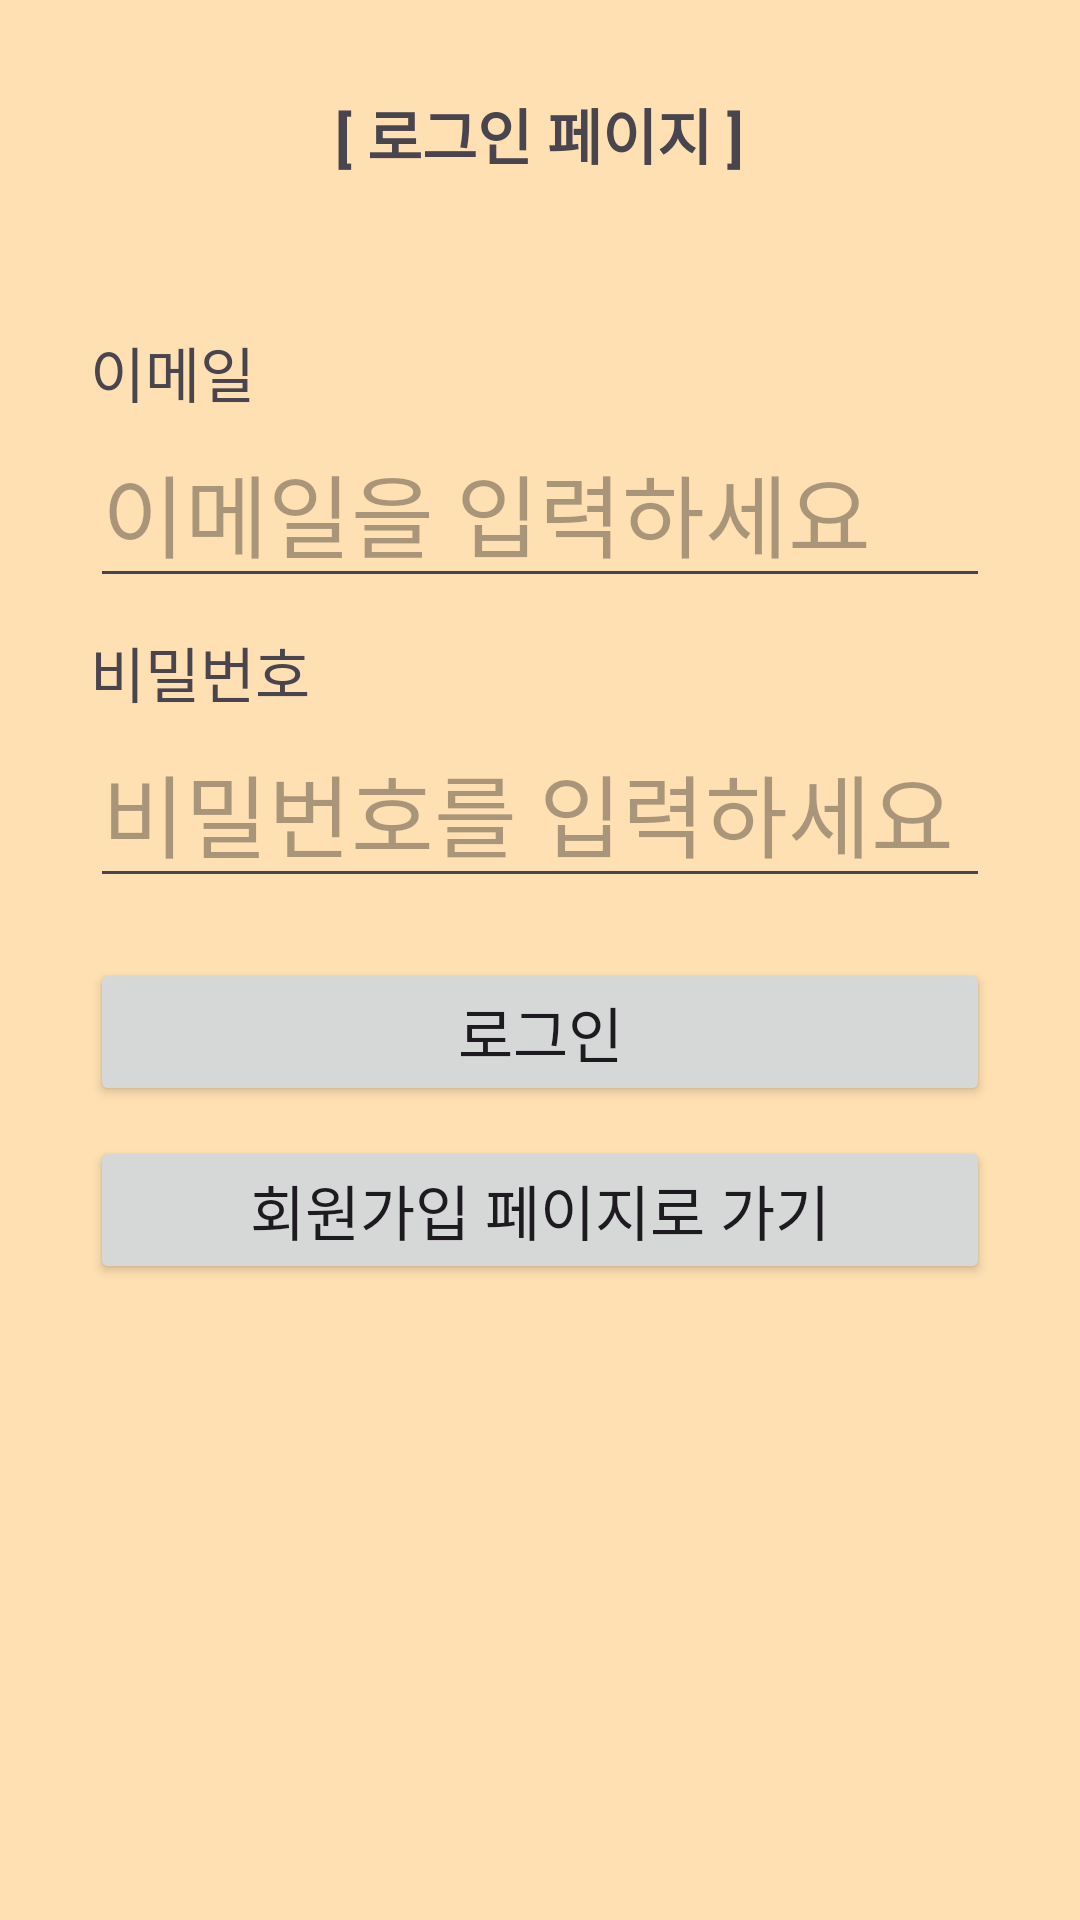

Layout XML and referenced resources for this Android screen:
<!-- AndroidManifest.xml: application theme Theme.FirebaseTEST -->
<!-- res/layout/activity_log_in.xml -->
<?xml version="1.0" encoding="utf-8"?>
<layout xmlns:android="http://schemas.android.com/apk/res/android"
    xmlns:app="http://schemas.android.com/apk/res-auto"
    xmlns:tools="http://schemas.android.com/tools">

    <data>


    </data>

    <LinearLayout
        android:id="@+id/main"
        android:layout_width="match_parent"
        android:layout_height="match_parent"
        android:background="#FFE0B2"
        android:orientation="vertical"
        tools:context=".login.LoginActivity">


        <TextView
            android:id="@+id/tv_title"
            android:layout_width="wrap_content"
            android:layout_height="wrap_content"
            android:layout_gravity="center"
            android:layout_marginTop="30dp"
            android:text="[ 로그인 페이지 ]"
            android:textSize="20sp"
            android:textStyle="bold" />

        <TextView
            android:id="@+id/tv_email"
            android:layout_width="wrap_content"
            android:layout_height="wrap_content"
            android:layout_marginStart="30dp"
            android:layout_marginTop="50dp"
            android:text="이메일"
            android:textSize="20sp" />


        <EditText
            android:id="@+id/et_email"
            android:layout_width="match_parent"
            android:layout_height="wrap_content"
            android:layout_marginStart="30dp"
            android:layout_marginEnd="30dp"
            android:hint="이메일을 입력하세요"
            android:textColor="#000000"
            android:textSize="30sp" />

        <TextView
            android:id="@+id/tv_password"
            android:layout_width="wrap_content"
            android:layout_height="wrap_content"
            android:layout_marginStart="30dp"
            android:layout_marginTop="10dp"
            android:text="비밀번호"
            android:textSize="20sp" />

        <EditText
            android:id="@+id/et_password"
            android:layout_width="match_parent"
            android:layout_height="wrap_content"
            android:layout_marginStart="30dp"
            android:layout_marginEnd="30dp"
            android:ems="10"
            android:hint="비밀번호를 입력하세요"
            android:inputType="textPassword"
            android:textColor="#000000"
            android:textSize="30sp" />

        <android.widget.Button
            android:id="@+id/btn_log_in"
            android:layout_width="match_parent"
            android:layout_height="wrap_content"
            android:layout_marginStart="30dp"
            android:layout_marginTop="20dp"
            android:layout_marginEnd="30dp"
            android:layout_marginBottom="10dp"
            android:text="로그인"
            android:textSize="20dp" />

        <android.widget.Button
            android:id="@+id/btn_sign_up"
            android:layout_width="match_parent"
            android:layout_height="wrap_content"
            android:layout_marginStart="30dp"
            android:layout_marginEnd="30dp"
            android:layout_marginBottom="30dp"
            android:text="회원가입 페이지로 가기"
            android:textSize="20dp" />
    </LinearLayout>
</layout>
<!-- resources referenced by this layout -->
<resources>
  <style name="Theme.FirebaseTEST" parent="Base.Theme.FirebaseTEST" />
  <style name="Base.Theme.FirebaseTEST" parent="Theme.Material3.DayNight.NoActionBar">
          
          
      </style>
</resources>
